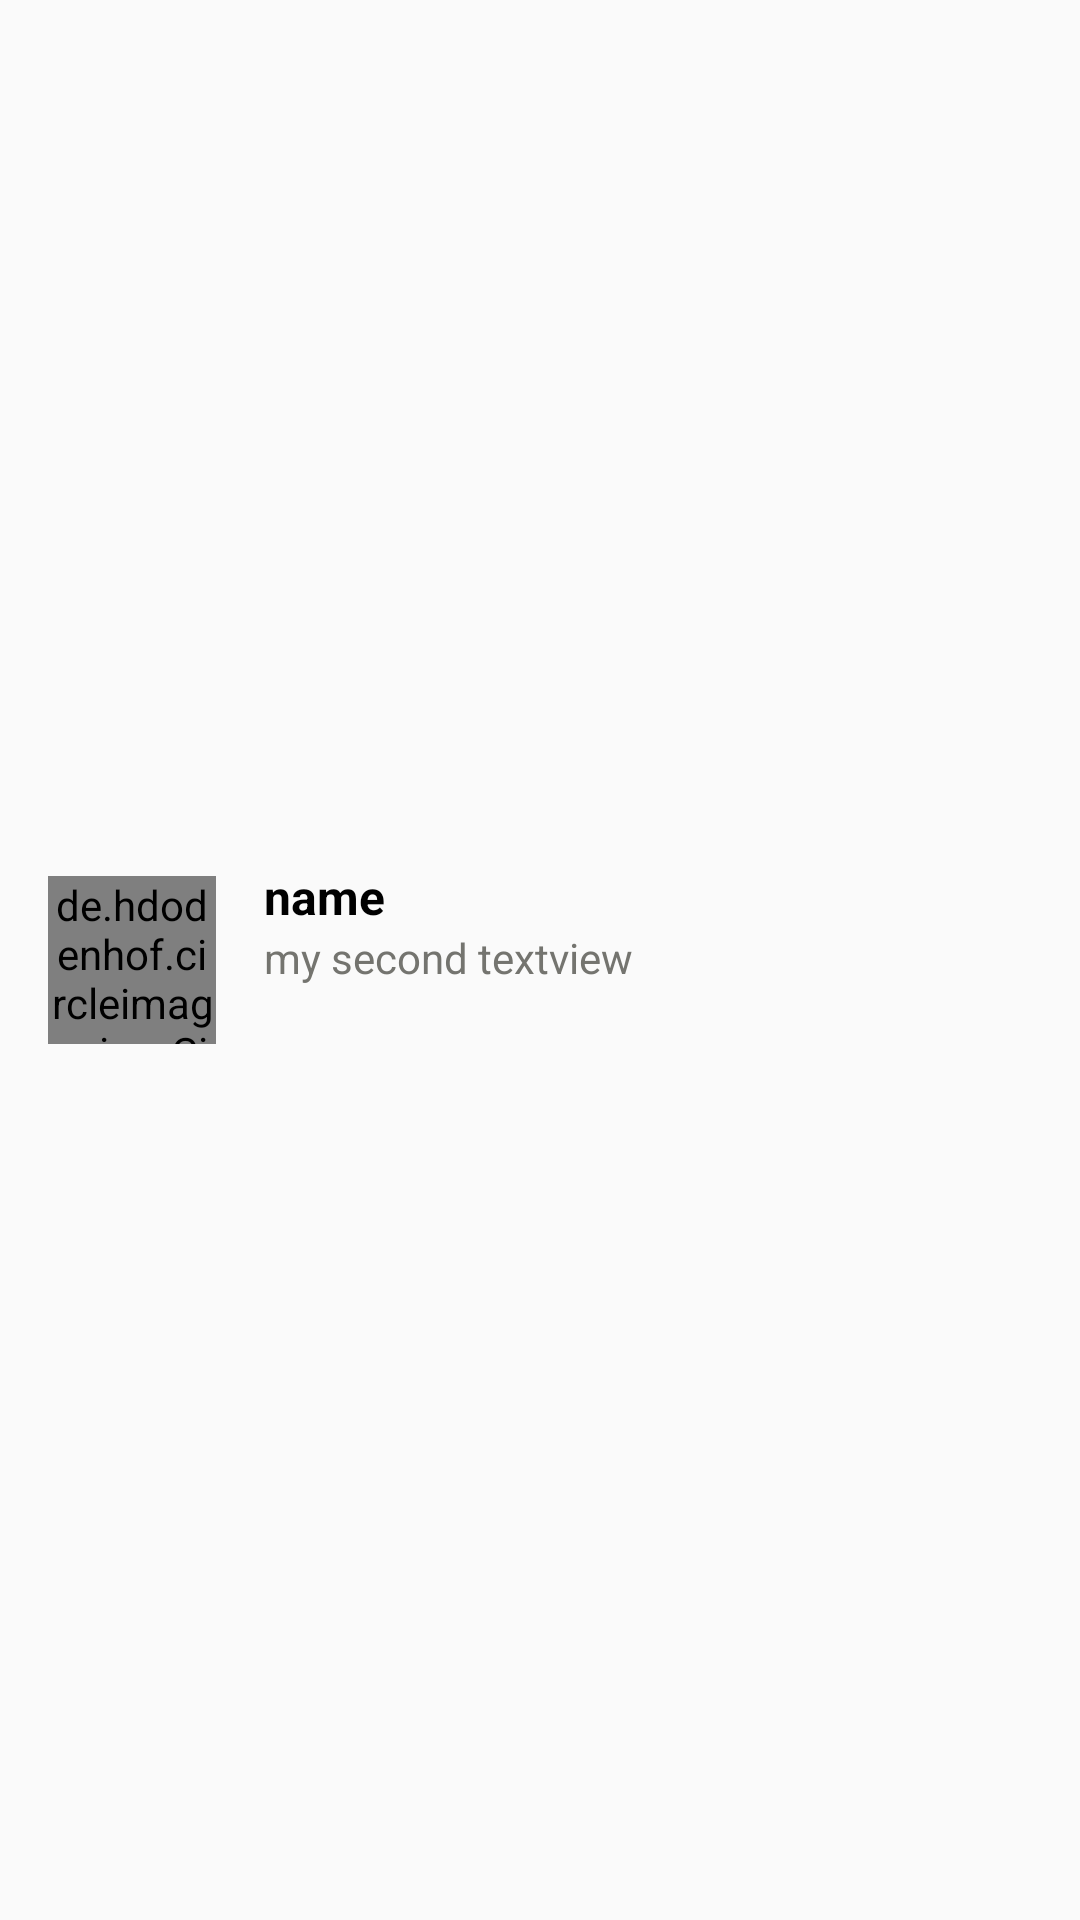

Reconstruct the res/layout file that produces this screen, plus the resources it refers to.
<!-- AndroidManifest.xml: application theme AppTheme.NoActionBar -->
<!-- res/layout/recyclerview_finance.xml -->
<?xml version="1.0" encoding="utf-8"?>
<LinearLayout xmlns:android="http://schemas.android.com/apk/res/android"
    xmlns:app="http://schemas.android.com/apk/res-auto"
    android:orientation="horizontal" android:layout_width="match_parent"
    android:layout_height="wrap_content"
    android:paddingLeft="16sp"
    >

    <de.hdodenhof.circleimageview.CircleImageView
        android:id="@+id/profile_image"
        android:layout_width="56dp"
        android:layout_height="56dp"
        android:layout_gravity="center"
        android:src="@drawable/court_of_arms"/>



    <LinearLayout
        android:layout_width="match_parent"
        android:layout_height="80sp"
        android:paddingHorizontal="16sp"
        android:paddingVertical="8sp"
        android:orientation="vertical"
        android:layout_gravity="center">

        <TextView
            android:id="@+id/textViewName"
            android:layout_width="match_parent"
            android:layout_height="wrap_content"
            android:layout_gravity="bottom"
            android:text="name"
            android:textColor="@android:color/primary_text_light"
            android:textSize="16sp"
            android:textStyle="bold"/>

        <TextView
            android:id="@+id/textViewJob"
            android:layout_width="match_parent"
            android:layout_height="wrap_content"
            android:layout_gravity="top"
            android:text="my second textview"
            android:textColor="#74746F"/>
    </LinearLayout>

</LinearLayout>
<!-- resources referenced by this layout -->
<resources>
  <style name="AppTheme.NoActionBar">
          <item name="windowActionBar">false</item>
          <item name="windowNoTitle">true</item>
      </style>
</resources>
